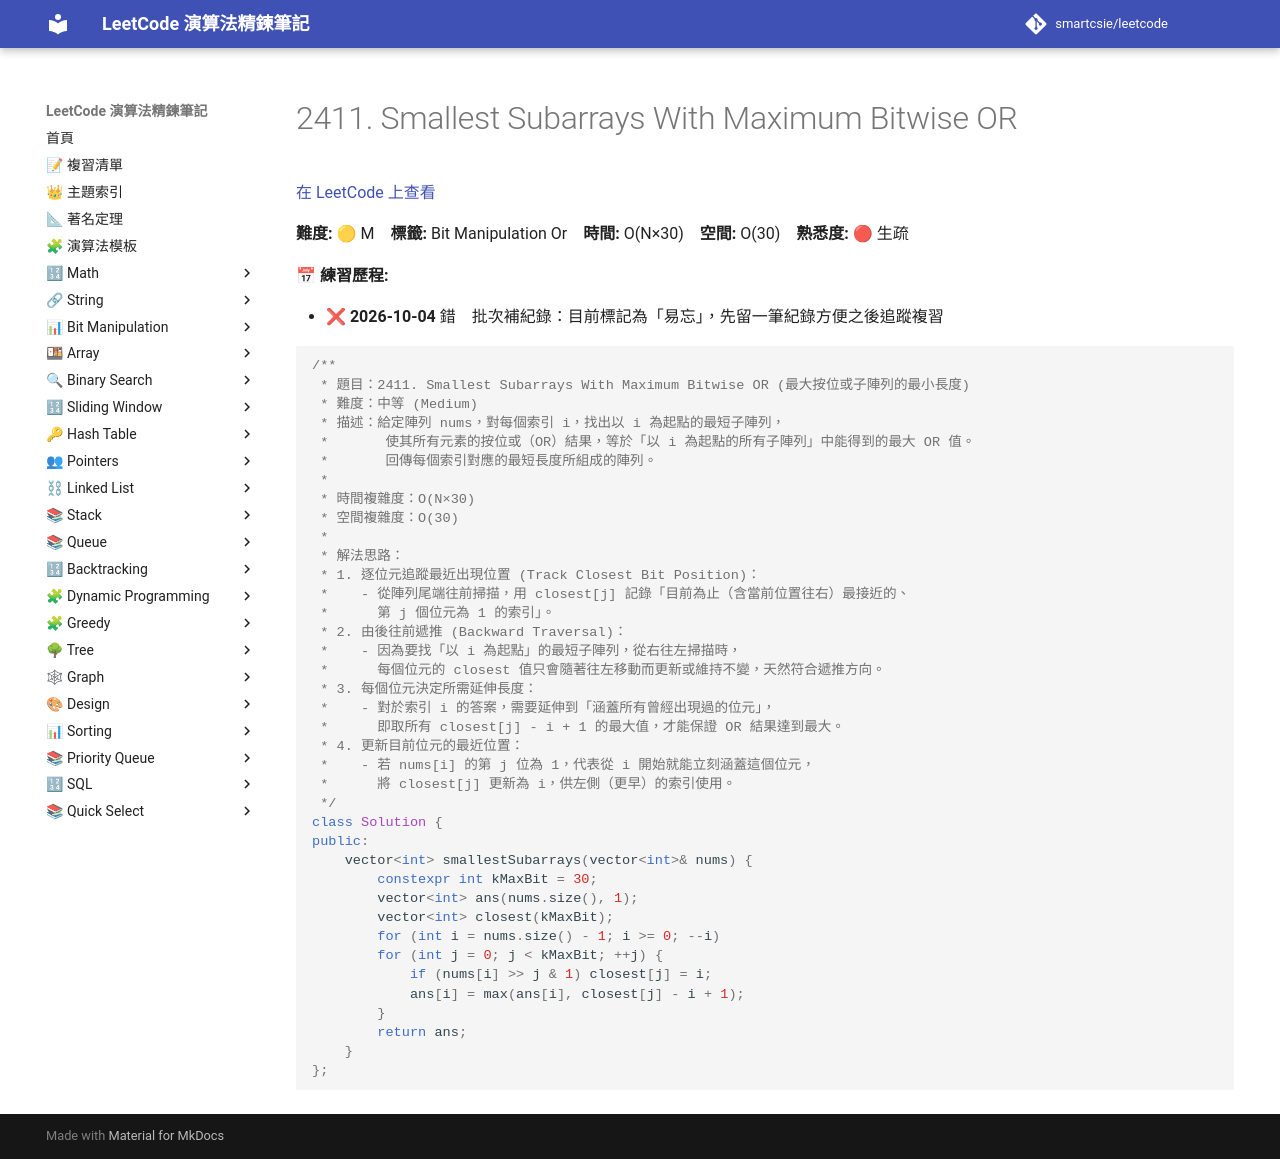

repository: smartcsie/leetcode · page: problems/2411/index.html · generator: mkdocs

# 2411. Smallest Subarrays With Maximum Bitwise OR

[在 LeetCode 上查看](https://leetcode.com/problems/smallest-subarrays-with-maximum-bitwise-or/)

**難度:** 🟡 M　**標籤:** Bit Manipulation Or　**時間:** O(N×30)　**空間:** O(30)　**熟悉度:** 🔴 生疏

**📅 練習歷程:**

- ❌ **2026-10-04** 錯　批次補紀錄：目前標記為「易忘」，先留一筆紀錄方便之後追蹤複習

```cpp
/**
 * 題目：2411. Smallest Subarrays With Maximum Bitwise OR (最大按位或子陣列的最小長度)
 * 難度：中等 (Medium)
 * 描述：給定陣列 nums，對每個索引 i，找出以 i 為起點的最短子陣列，
 *       使其所有元素的按位或（OR）結果，等於「以 i 為起點的所有子陣列」中能得到的最大 OR 值。
 *       回傳每個索引對應的最短長度所組成的陣列。
 *
 * 時間複雜度：O(N×30)
 * 空間複雜度：O(30)
 *
 * 解法思路：
 * 1. 逐位元追蹤最近出現位置 (Track Closest Bit Position)：
 *    - 從陣列尾端往前掃描，用 closest[j] 記錄「目前為止（含當前位置往右）最接近的、
 *      第 j 個位元為 1 的索引」。
 * 2. 由後往前遞推 (Backward Traversal)：
 *    - 因為要找「以 i 為起點」的最短子陣列，從右往左掃描時，
 *      每個位元的 closest 值只會隨著往左移動而更新或維持不變，天然符合遞推方向。
 * 3. 每個位元決定所需延伸長度：
 *    - 對於索引 i 的答案，需要延伸到「涵蓋所有曾經出現過的位元」，
 *      即取所有 closest[j] - i + 1 的最大值，才能保證 OR 結果達到最大。
 * 4. 更新目前位元的最近位置：
 *    - 若 nums[i] 的第 j 位為 1，代表從 i 開始就能立刻涵蓋這個位元，
 *      將 closest[j] 更新為 i，供左側（更早）的索引使用。
 */
class Solution {
public:
    vector<int> smallestSubarrays(vector<int>& nums) {
        constexpr int kMaxBit = 30;
        vector<int> ans(nums.size(), 1);
        vector<int> closest(kMaxBit);
        for (int i = nums.size() - 1; i >= 0; --i)
        for (int j = 0; j < kMaxBit; ++j) {
            if (nums[i] >> j & 1) closest[j] = i;
            ans[i] = max(ans[i], closest[j] - i + 1);
        }
        return ans;
    }
};
```
